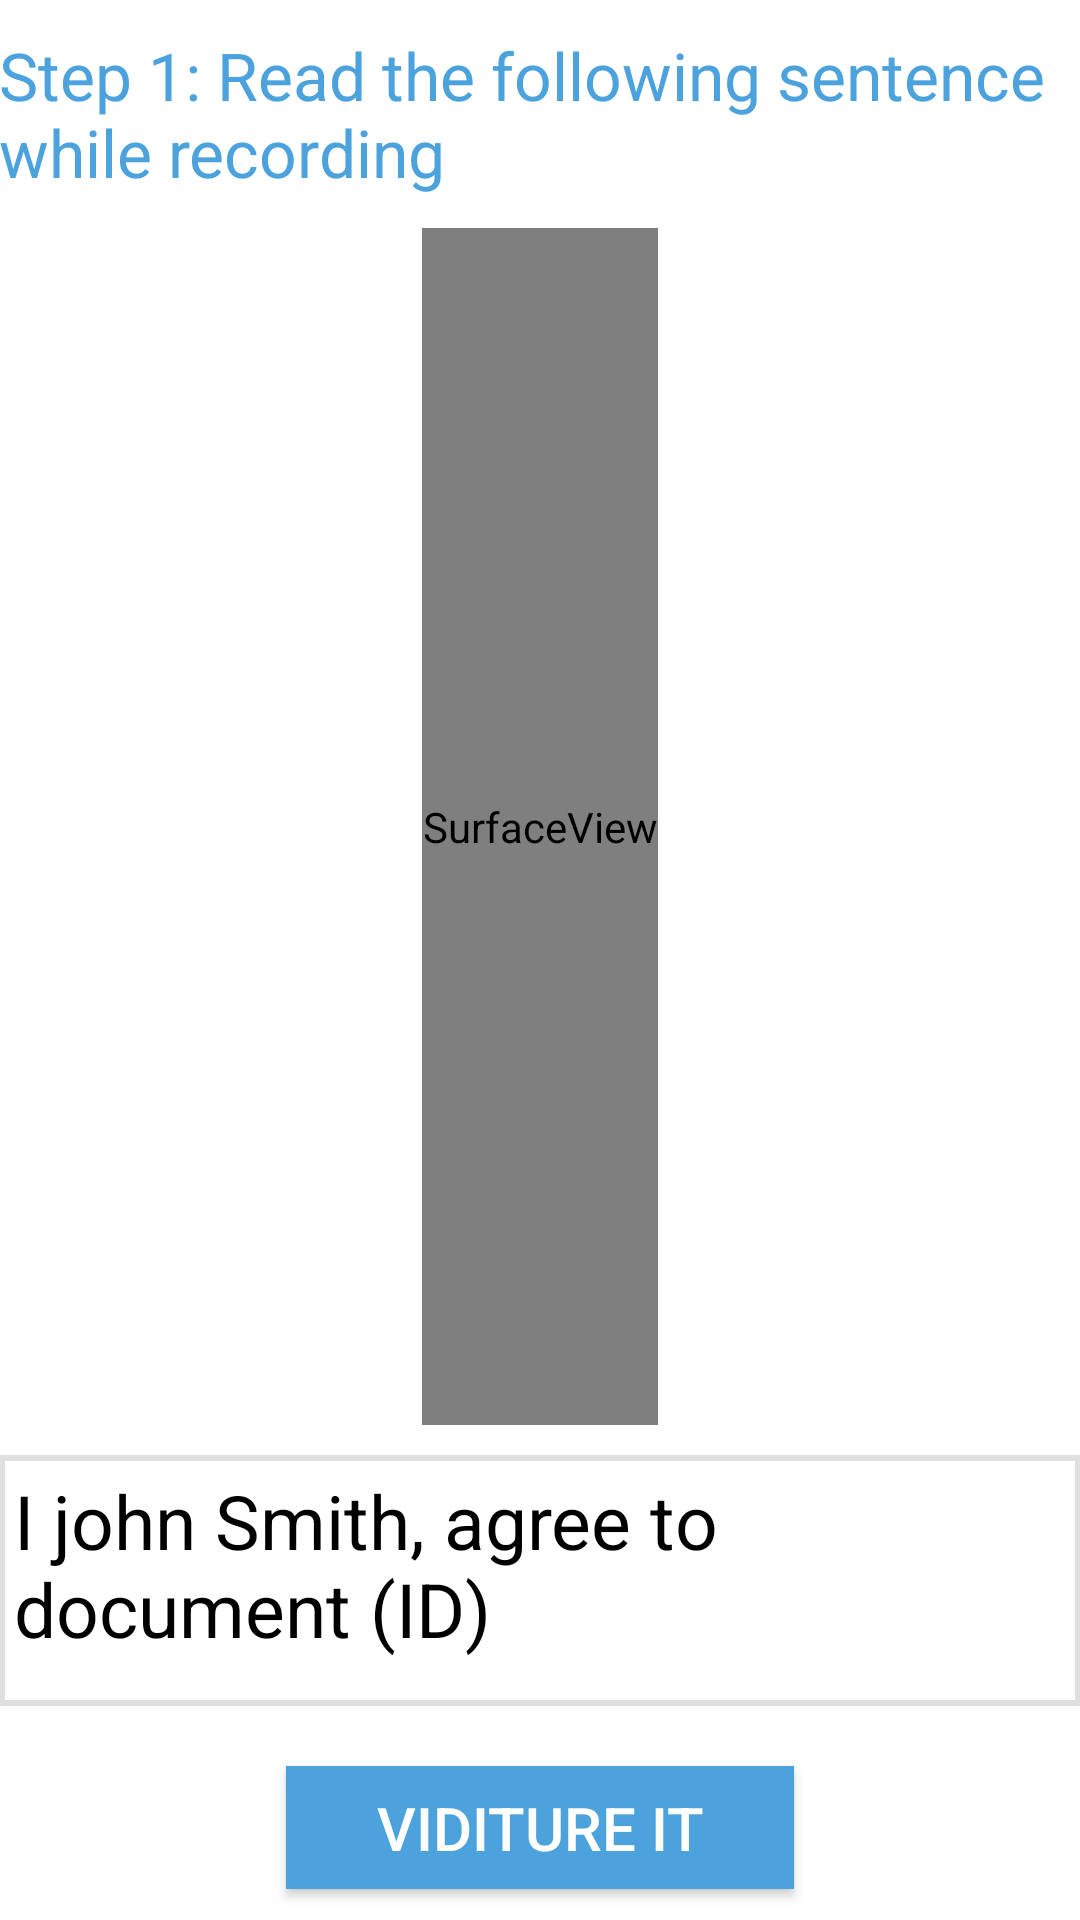

Produce the Android XML layout that renders to this screen, including the resource entries it uses.
<!-- AndroidManifest.xml: application theme AppTheme -->
<!-- res/layout/read_sentence.xml -->
<?xml version="1.0" encoding="utf-8"?>
<LinearLayout xmlns:android="http://schemas.android.com/apk/res/android"
    android:layout_width="match_parent"
    android:layout_height="match_parent"
    android:background="#fff"
    android:orientation="vertical"
    android:paddingBottom="@dimen/activity_horizontal_margin"
    android:paddingLeft="@dimen/activity_horizontal_margin"
    android:paddingRight="@dimen/activity_horizontal_margin"
    android:paddingTop="@dimen/activity_horizontal_margin" >

    <TextView
        android:id="@+id/TextView01"
        android:layout_width="wrap_content"
        android:layout_height="wrap_content"
        android:layout_gravity="center_horizontal"
        android:layout_weight="0.2"
        android:gravity="center_vertical"
        android:lines="2"
        android:text="Step 1: Read the following sentence while recording"
        android:textColor="#4ba2dc"
        android:textSize="22sp" />

    <SurfaceView
        android:id="@+id/surfaceView1"
        android:layout_width="wrap_content"
        android:layout_height="0dp"
        android:layout_gravity="center_horizontal"
        android:layout_weight="3.8"
        android:scrollbarAlwaysDrawVerticalTrack="false" />

    <TextView
        android:id="@+id/message"
        android:layout_width="fill_parent"
        android:layout_height="0dp"
        android:layout_below="@+id/camera"
        android:layout_centerHorizontal="true"
        android:layout_marginBottom="10dp"
        android:layout_marginTop="10dp"
        android:layout_weight="0.8"
        android:background="@drawable/border"
        android:gravity="top|center_vertical"
        android:lines="4"
        android:maxLength="100"
        android:text="I john Smith, agree to document (ID)"
        android:textColor="#000"
        android:textColorHint="#c6d9f1"
        android:textSize="25sp" >
    </TextView>

    <Button
        android:id="@+id/vitureIt"
        android:layout_width="wrap_content"
        android:layout_height="20dp"
        android:layout_gravity="center_horizontal"
        android:layout_marginBottom="10dp"
        android:layout_marginTop="10dp"
        android:layout_weight="0.2"
        android:background="#4ba2dc"
        android:paddingLeft="30dp"
        android:paddingRight="30dp"
        android:text="Viditure It"
        android:textColor="#fff"
        android:textSize="20sp" />

</LinearLayout>
<!-- resources referenced by this layout -->
<resources>
  <!-- drawable border (drawable-hdpi) -->
  <?xml version="1.0" encoding="utf-8"?>
  <shape xmlns:android="http://schemas.android.com/apk/res/android"
      android:shape="rectangle" >
  
      <solid />
  
      <padding
          android:bottom="5dp"
          android:left="5dp"
          android:right="5dp"
          android:top="5dp" />
  
      <stroke
          android:width="2dip"
          android:color="#dfdfdf" />
  
  </shape>
  <style name="AppTheme" parent="AppBaseTheme">
  
          
          
      </style>
  <style name="AppBaseTheme" parent="Theme.AppCompat.Light">
          
      </style>
</resources>
